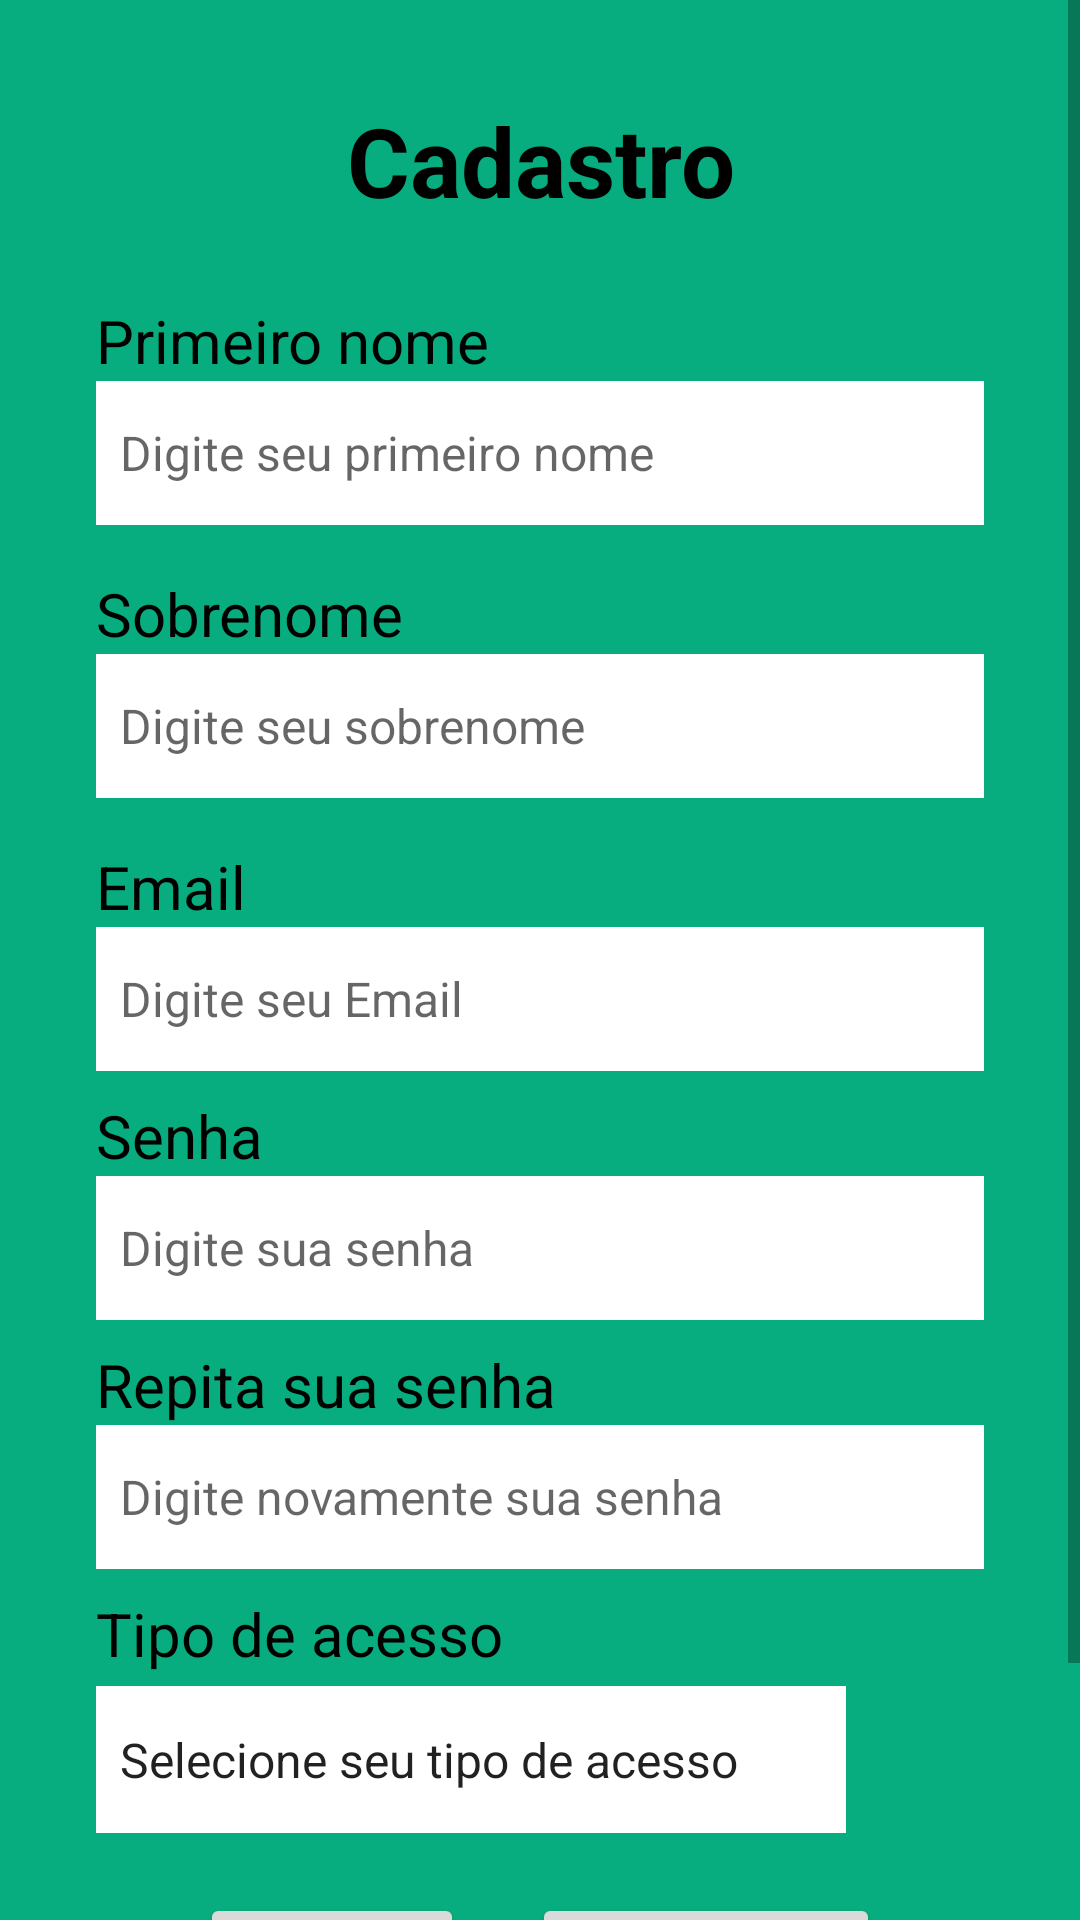

Android layout source for this screen:
<!-- AndroidManifest.xml: application theme Theme.TCC -->
<!-- res/layout/fragment_register.xml -->
<?xml version="1.0" encoding="utf-8"?>
<ScrollView xmlns:android="http://schemas.android.com/apk/res/android"
    xmlns:app="http://schemas.android.com/apk/res-auto"
    xmlns:tools="http://schemas.android.com/tools"
    android:layout_width="match_parent"
    android:layout_height="match_parent"
    android:fillViewport="true"
    android:orientation="vertical"
    tools:context=".ui.auth.RegisterFragment">

    <androidx.constraintlayout.widget.ConstraintLayout

        android:layout_width="match_parent"
        android:layout_height="wrap_content"
        android:background="@color/green_leaf"
        android:padding="32dp">

        <TextView
            android:id="@+id/text_signIn"
            android:layout_width="match_parent"
            android:layout_height="wrap_content"
            android:gravity="center"
            android:text="@string/fragment_register_text_sign_in"
            android:textColor="@color/black"
            android:textSize="32sp"
            android:textStyle="bold"
            app:layout_constraintEnd_toEndOf="parent"
            app:layout_constraintStart_toStartOf="parent"
            app:layout_constraintTop_toTopOf="parent" />

        <TextView
            android:id="@+id/text_first_name"
            android:layout_width="wrap_content"
            android:layout_height="wrap_content"
            android:text="@string/fragment_register_text_first_name"
            android:textColor="@color/black"
            android:textSize="20sp"
            app:layout_constraintBottom_toTopOf="@id/edit_first_name"
            app:layout_constraintStart_toStartOf="parent" />

        <EditText
            android:id="@+id/edit_first_name"
            android:layout_width="0dp"
            android:layout_height="wrap_content"
            android:layout_marginTop="95dp"
            android:autofillHints=""
            android:background="@color/white"
            android:hint="@string/fragment_register_edit_first_name_hint"
            android:inputType="text"
            android:minHeight="48dp"
            android:padding="8dp"
            android:textSize="16sp"
            app:layout_constraintEnd_toEndOf="parent"
            app:layout_constraintStart_toStartOf="parent"
            app:layout_constraintTop_toTopOf="parent"
            tools:ignore="VisualLintTextFieldSize" />

        <TextView
            android:id="@+id/text_last_name"
            android:layout_width="wrap_content"
            android:layout_height="wrap_content"
            android:layout_marginTop="16dp"
            android:text="@string/fragment_register_text_last_name"
            android:textColor="@color/black"
            android:textSize="20sp"
            app:layout_constraintBottom_toTopOf="@id/edit_last_name"
            app:layout_constraintStart_toStartOf="parent"
            app:layout_constraintTop_toBottomOf="@id/edit_first_name" />

        <EditText
            android:id="@+id/edit_last_name"
            android:layout_width="0dp"
            android:layout_height="wrap_content"
            android:autofillHints=""
            android:background="@color/white"
            android:hint="@string/fragment_register_edit_last_name_hint"
            android:inputType="text"
            android:minHeight="48dp"
            android:padding="8dp"
            android:textSize="16sp"
            app:layout_constraintBottom_toTopOf="@id/text_email"
            app:layout_constraintEnd_toEndOf="parent"
            app:layout_constraintStart_toStartOf="parent"
            app:layout_constraintTop_toBottomOf="@id/text_last_name"
            tools:ignore="VisualLintTextFieldSize" />

        <TextView
            android:id="@+id/text_email"
            android:layout_width="wrap_content"
            android:layout_height="wrap_content"
            android:layout_marginTop="16dp"
            android:text="@string/fragment_register_text_email"
            android:textColor="@color/black"
            android:textSize="20sp"
            app:layout_constraintBottom_toTopOf="@id/edit_email"
            app:layout_constraintStart_toStartOf="parent"
            app:layout_constraintTop_toBottomOf="@id/edit_last_name" />

        <EditText
            android:id="@+id/edit_email"
            android:layout_width="0dp"
            android:layout_height="wrap_content"
            android:autofillHints=""
            android:background="@color/white"
            android:hint="@string/fragment_register_edit_email_hint"
            android:inputType="textEmailAddress"
            android:minHeight="48dp"
            android:padding="8dp"
            android:textSize="16sp"
            app:layout_constraintEnd_toEndOf="parent"
            app:layout_constraintStart_toStartOf="parent"
            app:layout_constraintTop_toBottomOf="@id/text_email"
            tools:ignore="VisualLintTextFieldSize" />

        <TextView
            android:id="@+id/text_password"
            android:layout_width="wrap_content"
            android:layout_height="wrap_content"
            android:layout_marginTop="8dp"
            android:text="@string/fragment_register_text_password"
            android:textColor="@color/black"
            android:textSize="20sp"
            app:layout_constraintBottom_toTopOf="@id/edit_password"
            app:layout_constraintStart_toStartOf="parent"
            app:layout_constraintTop_toBottomOf="@id/edit_email" />

        <EditText
            android:id="@+id/edit_password"
            android:layout_width="0dp"
            android:layout_height="wrap_content"
            android:autofillHints=""
            android:background="@color/white"
            android:hint="@string/fragment_register_edit_password_hint"
            android:inputType="textPassword"
            android:minHeight="48dp"
            android:padding="8dp"
            android:textSize="16sp"
            app:layout_constraintEnd_toEndOf="parent"
            app:layout_constraintStart_toStartOf="parent"
            app:layout_constraintTop_toBottomOf="@id/text_password"
            tools:ignore="VisualLintTextFieldSize" />

        <TextView
            android:id="@+id/text_repeat_password"
            android:layout_width="wrap_content"
            android:layout_height="wrap_content"
            android:layout_marginTop="8dp"
            android:text="@string/fragment_register_text_repeat_password"
            android:textColor="@color/black"
            android:textSize="20sp"
            app:layout_constraintBottom_toTopOf="@id/edit_repeat_password"
            app:layout_constraintStart_toStartOf="parent"
            app:layout_constraintTop_toBottomOf="@id/edit_password" />

        <EditText
            android:id="@+id/edit_repeat_password"
            android:layout_width="0dp"
            android:layout_height="wrap_content"
            android:autofillHints=""
            android:background="@color/white"
            android:hint="@string/fragment_register_edit_repeat_password_hint"
            android:inputType="textPassword"
            android:minHeight="48dp"
            android:padding="8dp"
            android:textSize="16sp"
            app:layout_constraintEnd_toEndOf="parent"
            app:layout_constraintStart_toStartOf="parent"
            app:layout_constraintTop_toBottomOf="@id/text_repeat_password"
            tools:ignore="VisualLintTextFieldSize" />

        <TextView
            android:id="@+id/text_confirmation"
            android:layout_width="0dp"
            android:layout_height="wrap_content"
            android:layout_marginTop="8dp"
            android:paddingBottom="4dp"
            android:text="@string/fragment_register_text_confirmation"
            android:textColor="@color/black"
            android:textSize="20sp"
            app:layout_constraintBottom_toTopOf="@id/spinner_access_type"
            app:layout_constraintLeft_toLeftOf="parent"
            app:layout_constraintRight_toRightOf="parent"
            app:layout_constraintTop_toBottomOf="@id/edit_repeat_password" />

        <Spinner
            android:id="@+id/spinner_access_type"
            android:layout_width="250dp"
            android:layout_height="49dp"
            android:background="@color/white"
            android:entries="@array/type_customers"
            app:layout_constraintStart_toStartOf="parent"
            app:layout_constraintTop_toBottomOf="@id/text_confirmation" />

        <androidx.constraintlayout.widget.ConstraintLayout
            android:id="@+id/constraint_buttons"
            android:layout_width="match_parent"
            android:layout_height="wrap_content"
            android:layout_margin="20dp"
            android:orientation="horizontal"
            app:layout_constraintBottom_toBottomOf="parent"
            app:layout_constraintEnd_toEndOf="parent"

            app:layout_constraintStart_toStartOf="parent"
            app:layout_constraintTop_toBottomOf="@+id/spinner_access_type">

            <Button
                android:id="@+id/button_signIn"
                android:layout_width="wrap_content"
                android:layout_height="wrap_content"
                android:layout_margin="8dp"
                android:backgroundTint="@color/gray"
                android:text="@string/fragment_register_button_sign_in"
                android:textColor="@color/green_leaf"
                android:textSize="16sp"
                app:layout_constraintBottom_toBottomOf="parent"
                app:layout_constraintEnd_toEndOf="parent"
                app:layout_constraintStart_toEndOf="@id/button_back"
                tools:ignore="VisualLintButtonSize" />

            <Button
                android:id="@+id/button_back"
                android:layout_width="wrap_content"
                android:layout_height="wrap_content"
                android:layout_margin="8dp"
                android:backgroundTint="@color/gray"
                android:text="@string/fragment_register_button_back"
                android:textColor="@color/green_leaf"
                android:textSize="16sp"
                app:layout_constraintBottom_toBottomOf="parent"
                app:layout_constraintEnd_toStartOf="@id/button_signIn"
                app:layout_constraintStart_toStartOf="parent"
                tools:ignore="VisualLintButtonSize" />

        </androidx.constraintlayout.widget.ConstraintLayout>

    </androidx.constraintlayout.widget.ConstraintLayout>

</ScrollView>
<!-- resources referenced by this layout -->
<resources>
  <string-array name="type_customers">
          <item>Selecione seu tipo de acesso</item>
          <item>Propietário</item>
          <item>Gerente</item>
      </string-array>
  <color name="black">#FF000000</color>
  <color name="gray">#DADADA</color>
  <color name="green_leaf">#08AD7F</color>
  <color name="white">#FFFFFFFF</color>
  <string name="fragment_register_button_back">Voltar</string>
  <string name="fragment_register_button_sign_in">Cadastrar</string>
  <string name="fragment_register_edit_email_hint">Digite seu Email</string>
  <string name="fragment_register_edit_first_name_hint">Digite seu primeiro nome</string>
  <string name="fragment_register_edit_last_name_hint">Digite seu sobrenome</string>
  <string name="fragment_register_edit_password_hint">Digite sua senha</string>
  <string name="fragment_register_edit_repeat_password_hint">Digite novamente sua senha</string>
  <string name="fragment_register_text_confirmation">Tipo de acesso</string>
  <string name="fragment_register_text_email">Email</string>
  <string name="fragment_register_text_first_name">Primeiro nome</string>
  <string name="fragment_register_text_last_name">Sobrenome</string>
  <string name="fragment_register_text_password">Senha</string>
  <string name="fragment_register_text_repeat_password">Repita sua senha</string>
  <string name="fragment_register_text_sign_in">Cadastro</string>
  <style name="Theme.TCC" parent="Base.Theme.TCC" />
  <style name="Base.Theme.TCC" parent="Theme.MaterialComponents.DayNight.NoActionBar">
          
          
          <item name="colorPrimary">@color/green_leaf</item>
          <item name="colorPrimaryVariant">@color/green_leaf</item>
          <item name="colorOnPrimary">@color/white</item>
          
          <item name="colorSecondary">@color/green_leaf</item>
          <item name="colorSecondaryVariant">@color/green_leaf</item>
          <item name="colorOnSecondary">@color/black</item>
          
          <item name="android:statusBarColor">?attr/colorPrimaryVariant</item>
          
      </style>
</resources>
